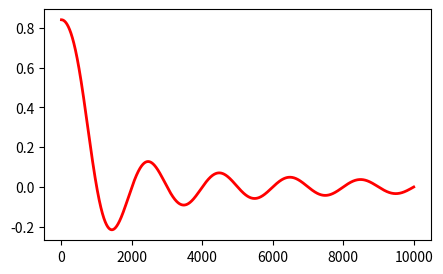

Write Python code to recreate this figure.
import numpy as np
import matplotlib.pyplot as plt

plt.rcParams["font.size"] = 10

plt.figure(figsize=(5,3))
plt.plot(np.sin(np.sinc(np.arange(0,10,0.001))), 'r', lw=2)

plt.show()